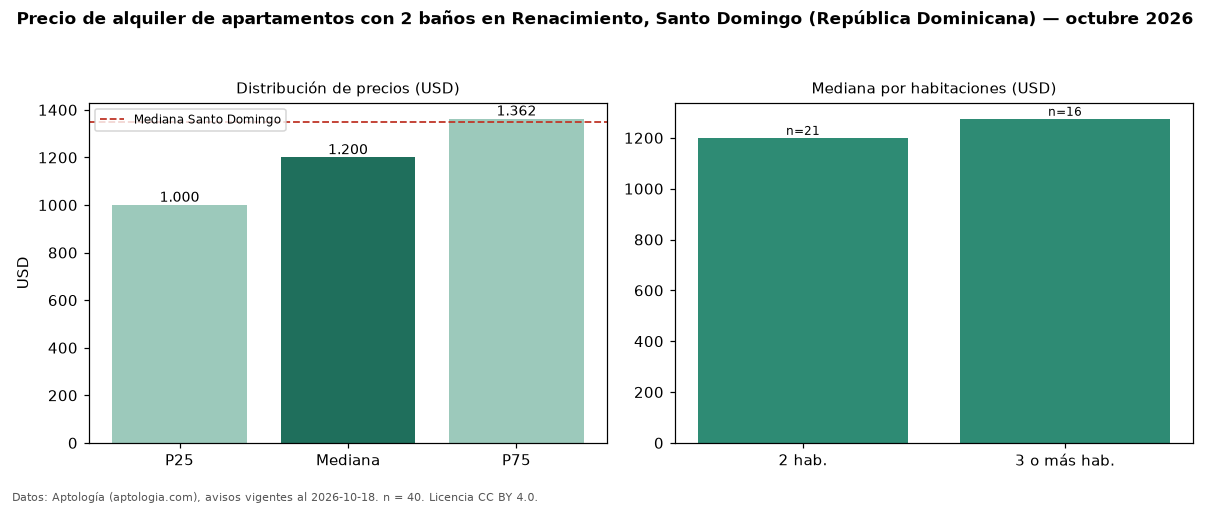

Source data for this figure (header and first rows):
seccion, metrica, valor, moneda, n
filtro, ban2, con 2 baños, , 40
precio, p25, 1000, USD, 40
precio, mediana, 1200, USD, 40
precio, p75, 1362, USD, 40
precio, minimo, 750.0, USD, 40
precio, maximo, 1800, USD, 40
m2, mediana_precio_m2, 8.38, USD, 38
m2, area_mediana_m2, 136.0, m2, 38
banos, mediana_banos, 2.0, , 
habitaciones, 2, 1200, USD, 21
habitaciones, 3+, 1275, USD, 16
ciudad, mediana_ciudad_referencia, 1350, USD, 
ciudad, mediana_m2_ciudad, 12.5, USD, 
fuente, fecha_datos, 2026-10-18, , 
fuente, atribucion, https://www.aptologia.com/do/alquiler/sa…, , 
fuente, licencia, CC BY 4.0, , 
